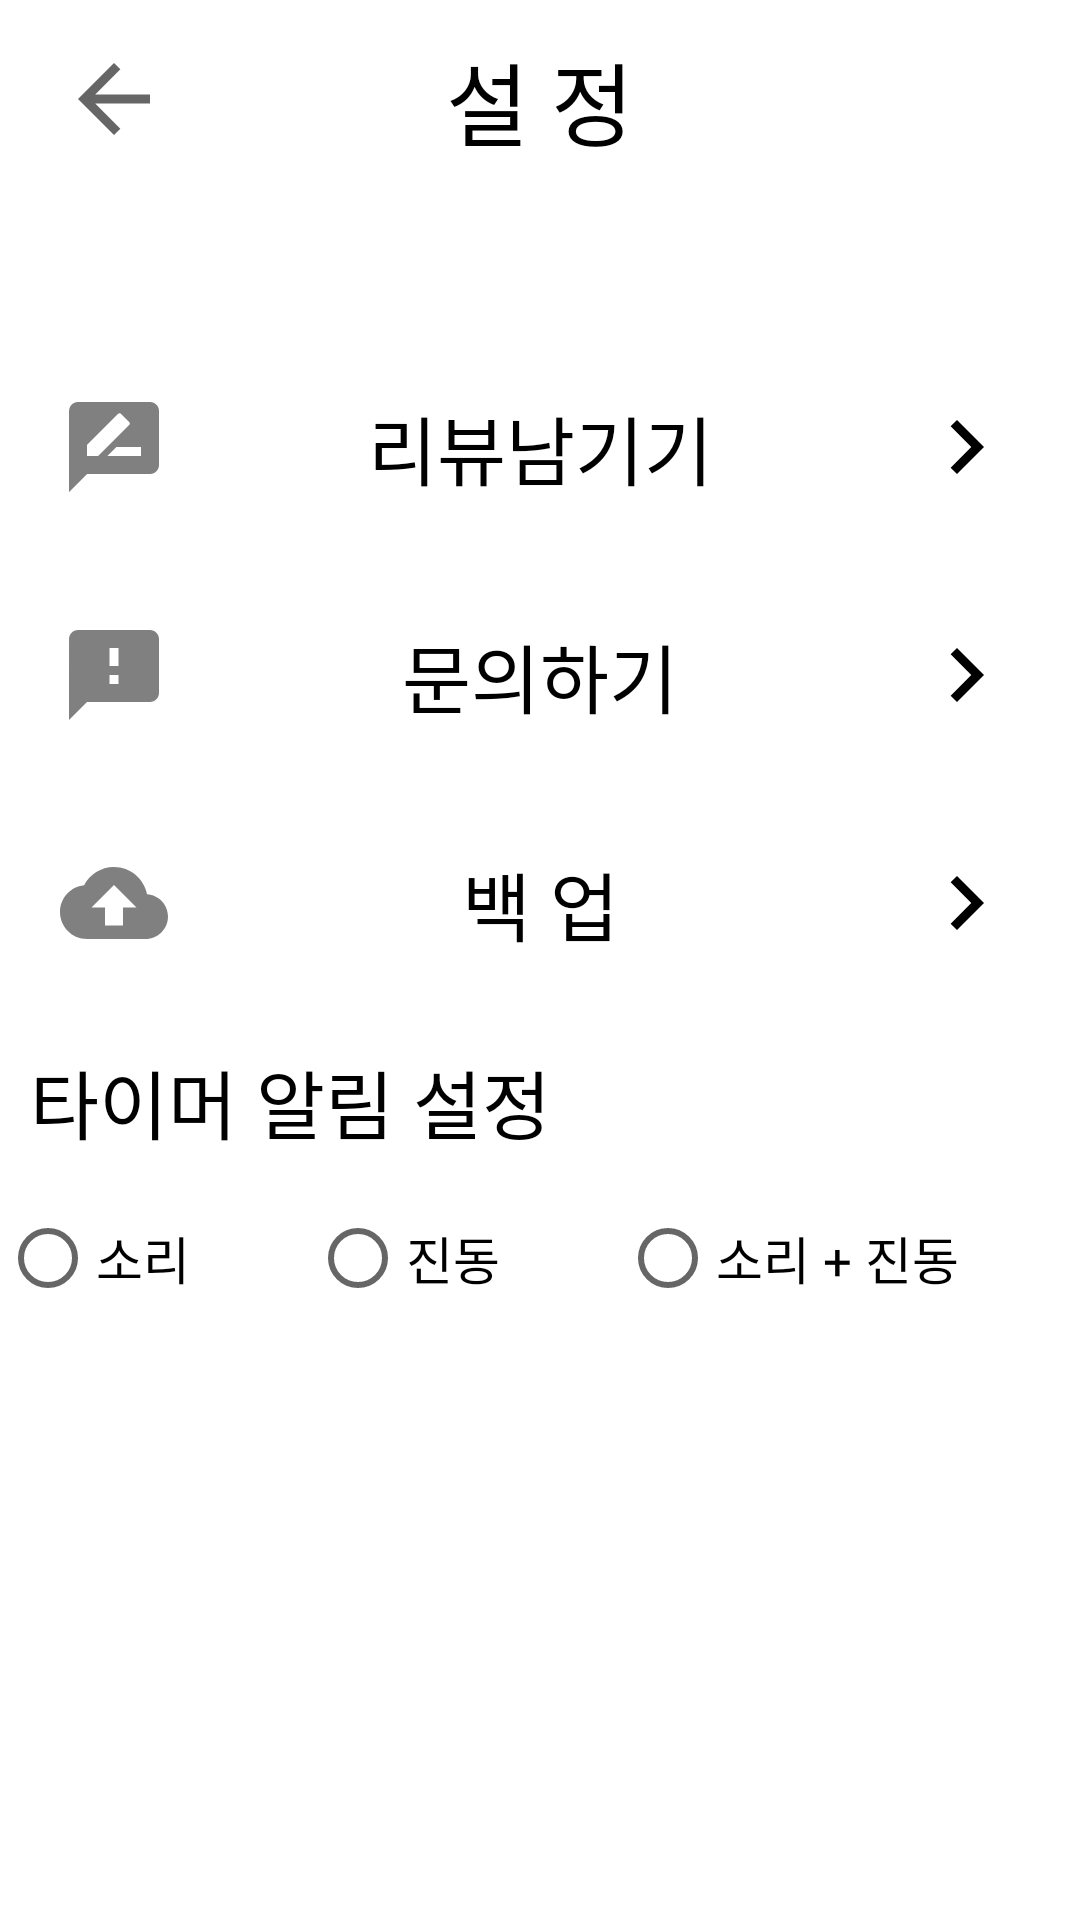

Reconstruct the res/layout file that produces this screen, plus the resources it refers to.
<!-- AndroidManifest.xml: application theme Theme.MyOwnTimer -->
<!-- res/layout/setting_page.xml -->
<?xml version="1.0" encoding="utf-8"?>
<layout
    xmlns:android="http://schemas.android.com/apk/res/android"
    xmlns:app="http://schemas.android.com/apk/res-auto">
    <data>
        <variable
            name="viewModel"
            type="com.tussle.myowntimer.viewmodel.SettingViewModel" />
    </data>
    <androidx.constraintlayout.widget.ConstraintLayout
        android:layout_width="match_parent"
        android:layout_height="match_parent">

        <ImageButton
            android:id="@+id/setting_back_button"
            android:layout_width="wrap_content"
            android:layout_height="wrap_content"
            android:padding="10dp"
            android:layout_marginStart="10dp"
            android:layout_marginTop="5dp"
            android:background="@color/backgroundTransparency"
            android:src="@drawable/icon_backarrow"
            app:layout_constraintStart_toStartOf="parent"
            app:layout_constraintTop_toTopOf="parent"
            android:contentDescription="@string/txt_backDescription"/>

        <TextView
            android:id="@+id/textView19"
            android:layout_width="wrap_content"
            android:layout_height="wrap_content"
            android:fontFamily="@font/font_main"
            android:text="@string/txt_setting"
            android:textColor="@color/black"
            android:textSize="30sp"
            app:layout_constraintBottom_toBottomOf="@+id/setting_back_button"
            app:layout_constraintEnd_toEndOf="parent"
            app:layout_constraintStart_toStartOf="parent"
            app:layout_constraintTop_toTopOf="@+id/setting_back_button" />
        <androidx.constraintlayout.widget.ConstraintLayout
            android:id="@+id/review_layout"
            android:layout_width="match_parent"
            android:layout_height="wrap_content"
            android:layout_marginTop="50dp"
            app:layout_constraintEnd_toEndOf="parent"
            app:layout_constraintHorizontal_bias="1.0"
            app:layout_constraintStart_toStartOf="parent"
            app:layout_constraintTop_toBottomOf="@+id/setting_back_button">

            <ImageView
                android:id="@+id/imageView1"
                android:layout_width="wrap_content"
                android:layout_height="wrap_content"
                android:contentDescription="@string/txt_inquiry"
                android:padding="20dp"
                android:src="@drawable/icon_review"
                app:layout_constraintBottom_toBottomOf="parent"
                app:layout_constraintStart_toStartOf="parent"
                app:layout_constraintTop_toTopOf="parent" />

            <TextView
                android:layout_width="wrap_content"
                android:layout_height="wrap_content"
                android:fontFamily="@font/font_main"
                android:text="@string/txt_review"
                android:textColor="@color/black"
                android:textSize="25sp"
                app:layout_constraintBottom_toBottomOf="parent"
                app:layout_constraintEnd_toEndOf="parent"
                app:layout_constraintStart_toStartOf="parent"
                app:layout_constraintTop_toTopOf="parent" />

            <ImageView
                android:layout_width="wrap_content"
                android:layout_height="wrap_content"
                android:contentDescription="@string/txt_inquiry"
                android:padding="20dp"
                android:src="@drawable/icon_setting_arrow"
                app:layout_constraintBottom_toBottomOf="parent"
                app:layout_constraintEnd_toEndOf="parent"
                app:layout_constraintTop_toTopOf="parent" />
        </androidx.constraintlayout.widget.ConstraintLayout>


        <androidx.constraintlayout.widget.ConstraintLayout
            android:id="@+id/inquiry_layout"
            android:layout_width="match_parent"
            android:layout_height="wrap_content"
            app:layout_constraintEnd_toEndOf="parent"
            app:layout_constraintHorizontal_bias="1.0"
            app:layout_constraintStart_toStartOf="parent"
            app:layout_constraintTop_toBottomOf="@+id/review_layout">

            <ImageView
                android:id="@+id/imageView2"
                android:layout_width="wrap_content"
                android:layout_height="wrap_content"
                android:contentDescription="@string/txt_inquiry"
                android:padding="20dp"
                android:src="@drawable/icon_feedback"
                app:layout_constraintBottom_toBottomOf="parent"
                app:layout_constraintStart_toStartOf="parent"
                app:layout_constraintTop_toTopOf="parent" />

            <TextView
                android:layout_width="wrap_content"
                android:layout_height="wrap_content"
                android:fontFamily="@font/font_main"
                android:text="@string/txt_inquiry"
                android:textColor="@color/black"
                android:textSize="25sp"
                app:layout_constraintBottom_toBottomOf="parent"
                app:layout_constraintEnd_toEndOf="parent"
                app:layout_constraintStart_toStartOf="parent"
                app:layout_constraintTop_toTopOf="parent" />

            <ImageView
                android:layout_width="wrap_content"
                android:layout_height="wrap_content"
                android:contentDescription="@string/txt_inquiry"
                android:padding="20dp"
                android:src="@drawable/icon_setting_arrow"
                app:layout_constraintBottom_toBottomOf="parent"
                app:layout_constraintEnd_toEndOf="parent"
                app:layout_constraintTop_toTopOf="parent" />
        </androidx.constraintlayout.widget.ConstraintLayout>

        <androidx.constraintlayout.widget.ConstraintLayout
            android:id="@+id/backup_layout"
            android:layout_width="match_parent"
            android:layout_height="wrap_content"
            app:layout_constraintEnd_toEndOf="parent"
            app:layout_constraintStart_toStartOf="parent"
            app:layout_constraintTop_toBottomOf="@+id/inquiry_layout">

            <ImageView
                android:id="@+id/imageView3"
                android:layout_width="wrap_content"
                android:layout_height="wrap_content"
                android:padding="20dp"
                android:src="@drawable/icon_backup"
                app:layout_constraintBottom_toBottomOf="parent"
                app:layout_constraintStart_toStartOf="parent"
                app:layout_constraintTop_toTopOf="parent"
                android:contentDescription="@string/txt_backup" />

            <TextView
                android:layout_width="wrap_content"
                android:layout_height="wrap_content"
                android:fontFamily="@font/font_main"
                android:text="@string/txt_backup"
                android:textColor="@color/black"
                android:textSize="25sp"
                app:layout_constraintBottom_toBottomOf="parent"
                app:layout_constraintEnd_toEndOf="parent"
                app:layout_constraintStart_toStartOf="parent"
                app:layout_constraintTop_toTopOf="parent" />

            <ImageView
                android:layout_width="wrap_content"
                android:layout_height="wrap_content"
                android:padding="20dp"
                android:src="@drawable/icon_setting_arrow"
                app:layout_constraintBottom_toBottomOf="parent"
                app:layout_constraintEnd_toEndOf="parent"
                app:layout_constraintTop_toTopOf="parent"
                android:contentDescription="@string/txt_backup" />

        </androidx.constraintlayout.widget.ConstraintLayout>

        <TextView
            android:id="@+id/textView13"
            android:layout_width="wrap_content"
            android:layout_height="wrap_content"
            android:fontFamily="@font/font_main"
            android:padding="10dp"
            android:text="@string/txt_timerAlarmSet"
            android:textColor="@color/black"
            android:textSize="25sp"
            app:layout_constraintStart_toStartOf="parent"
            app:layout_constraintTop_toBottomOf="@+id/backup_layout" />

        <RadioGroup
            android:id="@+id/timer_radio"
            android:layout_width="match_parent"
            android:layout_height="wrap_content"
            android:orientation="horizontal"
            app:layout_constraintEnd_toEndOf="parent"
            app:layout_constraintStart_toStartOf="parent"
            app:layout_constraintTop_toBottomOf="@+id/textView13">

            <RadioButton
                android:id="@+id/radio_sound"
                android:layout_width="wrap_content"
                android:layout_height="wrap_content"
                android:layout_weight="1"
                android:layout_gravity="center"
                android:fontFamily="@font/font_main"
                android:textSize="17sp"
                android:text="@string/txt_sound" />
            <RadioButton
                android:id="@+id/radio_vibrate"
                android:layout_width="wrap_content"
                android:layout_height="wrap_content"
                android:layout_weight="1"
                android:fontFamily="@font/font_main"
                android:textSize="17sp"
                android:text="@string/txt_vibrate"/>

            <RadioButton
                android:id="@+id/radio_soundAndVibrate"
                android:layout_width="wrap_content"
                android:layout_height="wrap_content"
                android:layout_weight="1"
                android:fontFamily="@font/font_main"
                android:text="@string/txt_soundAndVibrate"
                android:textSize="17sp" />
        </RadioGroup>
    </androidx.constraintlayout.widget.ConstraintLayout>
</layout>
<!-- resources referenced by this layout -->
<resources>
  <color name="backgroundTransparency">#00ff0000</color>
      //Todo Color
  <color name="black">#FF000000</color>
  <!-- drawable icon_backarrow (drawable) -->
  <vector
      xmlns:android="http://schemas.android.com/apk/res/android"
      android:autoMirrored="true"
      android:width="36dp"
      android:height="36dp"
      android:tint="?attr/colorControlNormal"
      android:viewportHeight="24"
      android:viewportWidth="24">
      <path
          android:fillColor="@android:color/white"
          android:pathData="M20,11H7.83l5.59,-5.59L12,4l-8,8 8,8 1.41,-1.41L7.83,13H20v-2z"/>
  </vector>
  <!-- drawable icon_backup (drawable) -->
  <vector
      xmlns:android="http://schemas.android.com/apk/res/android"
      android:height="36dp"
      android:width="36dp"
      android:tint="@color/bold_gray"
      android:viewportHeight="24"
      android:viewportWidth="24"
   >
      <path
          android:fillColor="@android:color/white"
          android:pathData="M19.35,10.04C18.67,6.59 15.64,4 12,4 9.11,4 6.6,5.64 5.35,8.04 2.34,8.36 0,10.91 0,14c0,3.31 2.69,6 6,6h13c2.76,0 5,-2.24 5,-5 0,-2.64 -2.05,-4.78 -4.65,-4.96zM14,13v4h-4v-4H7l5,-5 5,5h-3z"/>
  </vector>
  <!-- drawable icon_feedback (drawable) -->
  <vector
      xmlns:android="http://schemas.android.com/apk/res/android"
      android:height="36dp"
      android:width="36dp"
      android:tint="@color/bold_gray"
      android:viewportHeight="24"
      android:viewportWidth="24"
      >
      <path
          android:fillColor="@android:color/white"
          android:pathData="M20,2L4,2c-1.1,0 -1.99,0.9 -1.99,2L2,22l4,-4h14c1.1,0 2,-0.9 2,-2L22,4c0,-1.1 -0.9,-2 -2,-2zM13,14h-2v-2h2v2zM13,10h-2L11,6h2v4z"/>
  </vector>
  <!-- drawable icon_review (drawable) -->
  <vector
      xmlns:android="http://schemas.android.com/apk/res/android"
      android:height="36dp"
      android:width="36dp"
      android:tint="@color/bold_gray"
      android:viewportHeight="24"
      android:viewportWidth="24"
      >
      <path
          android:fillColor="@android:color/white"
          android:pathData="M20,2L4,2c-1.1,0 -1.99,0.9 -1.99,2L2,22l4,-4h14c1.1,0 2,-0.9 2,-2L22,4c0,-1.1 -0.9,-2 -2,-2zM6,14v-2.47l6.88,-6.88c0.2,-0.2 0.51,-0.2 0.71,0l1.77,1.77c0.2,0.2 0.2,0.51 0,0.71L8.47,14L6,14zM18,14h-7.5l2,-2L18,12v2z"/>
  </vector>
  <!-- drawable icon_setting_arrow (drawable) -->
  <vector
      xmlns:android="http://schemas.android.com/apk/res/android"
      android:autoMirrored="true"
      android:height="36dp"
      android:width="36dp"
      android:tint="@color/black"
      android:viewportHeight="24"
      android:viewportWidth="24"
      >
      <path
          android:fillColor="@android:color/white"
          android:pathData="M8.59,16.59L13.17,12 8.59,7.41 10,6l6,6 -6,6 -1.41,-1.41z"/>
  </vector>
  <string name="txt_backDescription">뒤로가기</string>
      //Main Page Text
  <string name="txt_backup">백 업</string>
  <string name="txt_inquiry">문의하기</string>
  <string name="txt_review">리뷰남기기</string>
  <string name="txt_setting">설 정</string>
  <string name="txt_sound">소리</string>
  <string name="txt_soundAndVibrate">소리 + 진동</string>
  <string name="txt_timerAlarmSet">타이머 알림 설정</string>
  <string name="txt_vibrate">진동</string>
  <style name="Theme.MyOwnTimer" parent="Theme.MaterialComponents.DayNight.NoActionBar">
          
          <item name="colorPrimary">@color/purple_500</item>
          <item name="colorPrimaryVariant">@color/main_color</item>
          <item name="colorOnPrimary">@color/white</item>
          
          <item name="colorSecondary">@color/teal_200</item>
          <item name="colorSecondaryVariant">@color/teal_700</item>
          <item name="colorOnSecondary">@color/black</item>
          
          <item name="android:statusBarColor" tools:targetApi="l">?attr/colorPrimaryVariant</item>
          
      </style>
  <color name="bold_gray">#808080</color>
  <color name="purple_500">#FF6200EE</color>
  <color name="main_color">#448AFF</color>
  <color name="white">#FFFFFFFF</color>
  <color name="teal_200">#FF03DAC5</color>
  <color name="teal_700">#FF018786</color>
</resources>
